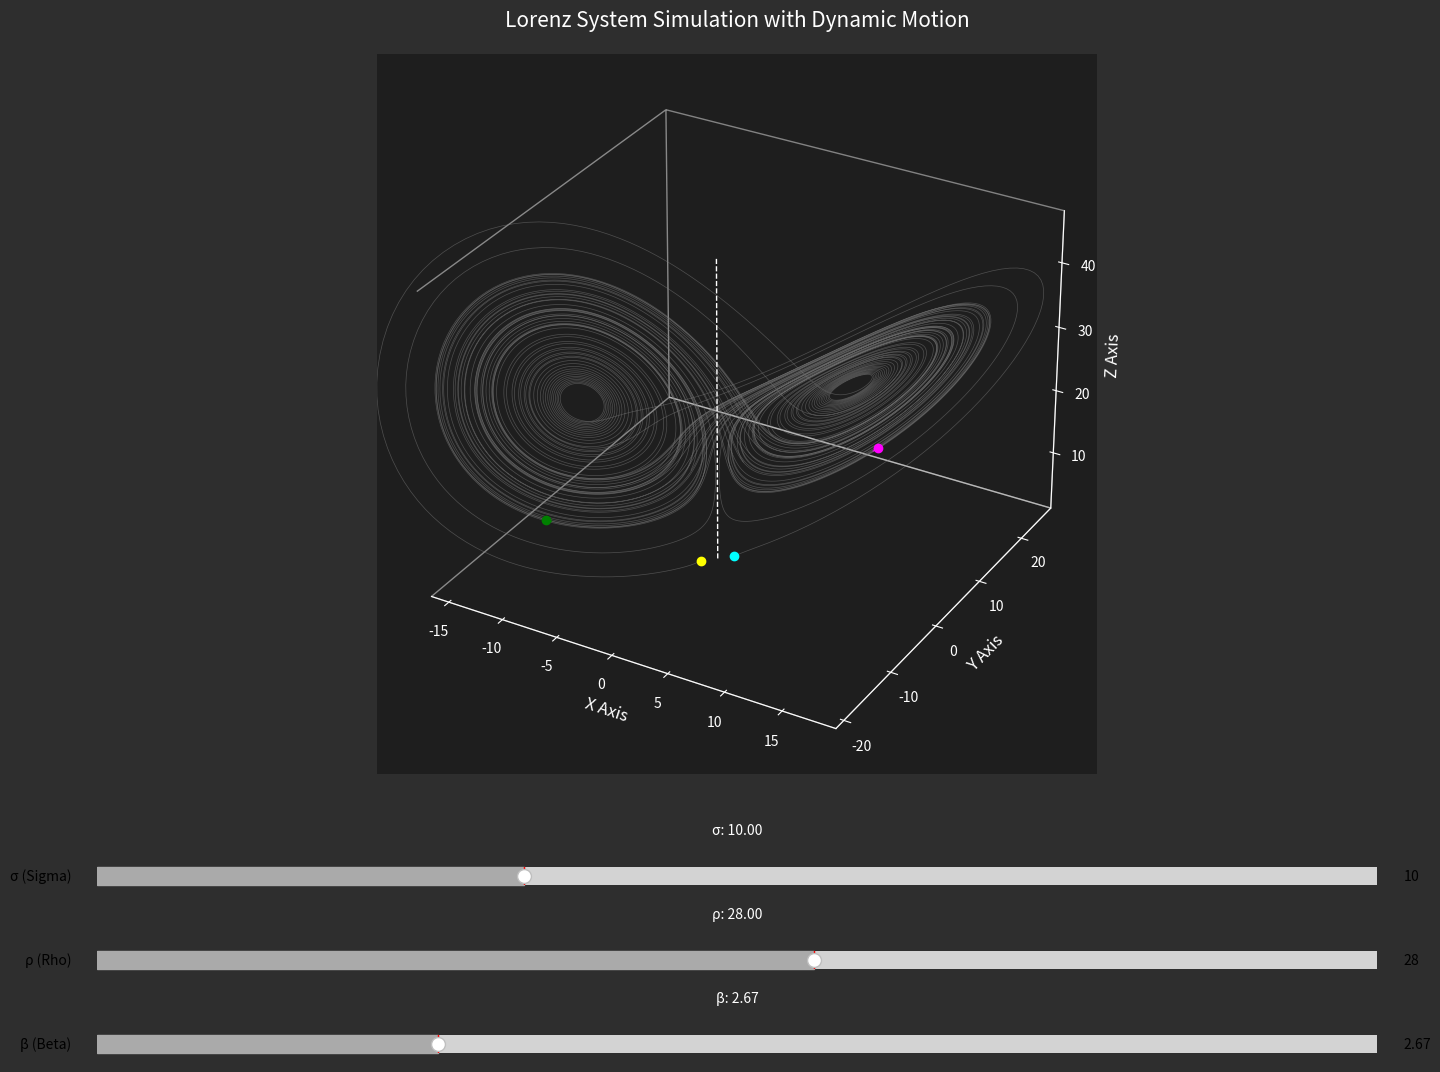

This figure's Python source:
import numpy as np
from scipy.integrate import solve_ivp
import matplotlib.pyplot as plt
from matplotlib.widgets import Slider
from mpl_toolkits.mplot3d import Axes3D
from matplotlib.animation import FuncAnimation

# Define the Lorenz system
def lorenz(t, state, sigma, rho, beta):
    x, y, z = state
    dxdt = sigma * (y - x)
    dydt = x * (rho - z) - y
    dzdt = x * y - beta * z
    return [dxdt, dydt, dzdt]

# Function to compute the trajectory
def compute_trajectory(sigma, rho, beta, initial_state, t_span, t_steps):
    sol = solve_ivp(
        lorenz, t_span, initial_state, args=(sigma, rho, beta), 
        t_eval=np.linspace(t_span[0], t_span[1], t_steps), 
        method='RK45'
    )
    return sol.y

# Initial parameters
initial_sigma = 10.0
initial_rho = 28.0
initial_beta = 8/3

initial_state = [1.0, 1.0, 1.0]
t_span = (0, 40)
t_steps = 10000

# Compute initial trajectory
trajectory = compute_trajectory(initial_sigma, initial_rho, initial_beta, initial_state, t_span, t_steps)

# Compute mirror trajectory for symmetry
mirror_trajectory = compute_trajectory(initial_sigma, initial_rho, initial_beta, [-initial_state[0], -initial_state[1], initial_state[2]], t_span, t_steps)

# Set up the plot with a larger figure size
fig = plt.figure(figsize=(16, 12))  # Increased size
ax = fig.add_subplot(111, projection='3d')

# Adjust subplot to make room for sliders and tooltips
plt.subplots_adjust(left=0.05, bottom=0.35, right=0.95, top=0.95)

# Set dark background for the figure
fig.patch.set_facecolor('#2E2E2E')  # Dark gray
ax.set_facecolor('#1E1E1E')        # Even darker for the axes

# Plot the trajectory lines
line, = ax.plot(
    trajectory[0], trajectory[1], trajectory[2], 
    lw=0.5, color='gray', alpha=0.5
)
mirror_line, = ax.plot(
    mirror_trajectory[0], mirror_trajectory[1], mirror_trajectory[2],
    lw=0.5, color='gray', alpha=0.5
)

# Initialize particles for both trajectories
particle1, = ax.plot([], [], [], 'o', color='cyan', markersize=6)
particle2, = ax.plot([], [], [], 'o', color='magenta', markersize=6)
mirror_particle1, = ax.plot([], [], [], 'o', color='yellow', markersize=6)
mirror_particle2, = ax.plot([], [], [], 'o', color='green', markersize=6)

# Initialize trails for both trajectories
trail_length = 100  # Number of previous points to show
trail1, = ax.plot([], [], [], lw=1, color='cyan', alpha=0.7)
trail2, = ax.plot([], [], [], lw=1, color='magenta', alpha=0.7)
mirror_trail1, = ax.plot([], [], [], lw=1, color='yellow', alpha=0.7)
mirror_trail2, = ax.plot([], [], [], lw=1, color='green', alpha=0.7)

# Highlight the z-axis
ax.plot([0, 0], [0, 0], [np.min(trajectory[2]), np.max(trajectory[2])], 
        color='white', lw=1, linestyle='--')

# Setting the axes properties
ax.set_xlim((np.min(trajectory[0]), np.max(trajectory[0])))
ax.set_ylim((np.min(trajectory[1]), np.max(trajectory[1])))
ax.set_zlim((np.min(trajectory[2]), np.max(trajectory[2])))

# Remove grid lines
ax.grid(False)

# Remove axis panes and spines for a cleaner look
ax.xaxis.pane.fill = False
ax.yaxis.pane.fill = False
ax.zaxis.pane.fill = False

# Set axis lines to white
ax.xaxis.line.set_color('white')
ax.yaxis.line.set_color('white')
ax.zaxis.line.set_color('white')

# Set labels with lighter colors
ax.set_xlabel("X Axis", color='white', fontsize=12)
ax.set_ylabel("Y Axis", color='white', fontsize=12)
ax.set_zlabel("Z Axis", color='white', fontsize=12)
ax.set_title("Lorenz System Simulation with Dynamic Motion", color='white', fontsize=15, pad=20)

# Set tick labels to white
ax.tick_params(colors='white', which='both')

# Slider axes positions
ax_sigma = plt.axes([0.1, 0.25, 0.8, 0.03], facecolor='#4E4E4E')  # Darker slider background
ax_rho = plt.axes([0.1, 0.18, 0.8, 0.03], facecolor='#4E4E4E')
ax_beta = plt.axes([0.1, 0.11, 0.8, 0.03], facecolor='#4E4E4E')

# Create sliders without invalid keyword arguments
slider_sigma = Slider(
    ax_sigma, 'σ (Sigma)', 0.0, 30.0, valinit=initial_sigma, 
    color='#AAAAAA'
)
slider_rho = Slider(
    ax_rho, 'ρ (Rho)', 0.0, 50.0, valinit=initial_rho, 
    color='#AAAAAA'
)
slider_beta = Slider(
    ax_beta, 'β (Beta)', 0.0, 10.0, valinit=initial_beta, 
    color='#AAAAAA'
)

# Adjust slider label font sizes
slider_sigma.label.set_fontsize(10)
slider_rho.label.set_fontsize(10)
slider_beta.label.set_fontsize(10)

# Create text annotations for tooltips
tooltip_sigma = plt.text(0.5, 0.3, f'σ: {initial_sigma:.2f}', 
                         transform=fig.transFigure, color='white', fontsize=10, ha='center')
tooltip_rho = plt.text(0.5, 0.23, f'ρ: {initial_rho:.2f}', 
                       transform=fig.transFigure, color='white', fontsize=10, ha='center')
tooltip_beta = plt.text(0.5, 0.16, f'β: {initial_beta:.2f}', 
                        transform=fig.transFigure, color='white', fontsize=10, ha='center')

# Animation variables
current_index = 0
max_index = t_steps
num_particles = 2  # Number of particles to animate per trajectory
particle_indices = [0, int(t_steps / 2)]  # Starting points for particles

# Initialize trail data
trail1_x, trail1_y, trail1_z = [], [], []
trail2_x, trail2_y, trail2_z = [], [], []
mirror_trail1_x, mirror_trail1_y, mirror_trail1_z = [], [], []
mirror_trail2_x, mirror_trail2_y, mirror_trail2_z = [], [], []

# Update trajectory and reset animation
def update_trajectory(sigma, rho, beta):
    global trajectory, mirror_trajectory, max_index, current_index, particle_indices
    # Recompute trajectory
    trajectory = compute_trajectory(sigma, rho, beta, initial_state, t_span, t_steps)
    mirror_initial_state = [-initial_state[0], -initial_state[1], initial_state[2]]
    mirror_trajectory = compute_trajectory(sigma, rho, beta, mirror_initial_state, t_span, t_steps)
    
    # Update trajectory lines
    line.set_data(trajectory[0], trajectory[1])
    line.set_3d_properties(trajectory[2])
    mirror_line.set_data(mirror_trajectory[0], mirror_trajectory[1])
    mirror_line.set_3d_properties(mirror_trajectory[2])
    
    # Reset animation variables
    current_index = 0
    particle_indices = [0, int(t_steps / 2)]
    
    # Update axes limits
    ax.set_xlim((np.min(trajectory[0]), np.max(trajectory[0])))
    ax.set_ylim((np.min(trajectory[1]), np.max(trajectory[1])))
    ax.set_zlim((np.min(trajectory[2]), np.max(trajectory[2])))
    
    # Clear trails
    trail1_x.clear()
    trail1_y.clear()
    trail1_z.clear()
    trail2_x.clear()
    trail2_y.clear()
    trail2_z.clear()
    mirror_trail1_x.clear()
    mirror_trail1_y.clear()
    mirror_trail1_z.clear()
    mirror_trail2_x.clear()
    mirror_trail2_y.clear()
    mirror_trail2_z.clear()
    
    # Reset trail lines
    trail1.set_data([], [])
    trail1.set_3d_properties([])
    trail2.set_data([], [])
    trail2.set_3d_properties([])
    mirror_trail1.set_data([], [])
    mirror_trail1.set_3d_properties([])
    mirror_trail2.set_data([], [])
    mirror_trail2.set_3d_properties([])

# Update function for sliders
def slider_update(val):
    sigma = slider_sigma.val
    rho = slider_rho.val
    beta = slider_beta.val
    update_trajectory(sigma, rho, beta)
    # Update tooltip texts
    tooltip_sigma.set_text(f'σ: {sigma:.2f}')
    tooltip_rho.set_text(f'ρ: {rho:.2f}')
    tooltip_beta.set_text(f'β: {beta:.2f}')

# Connect sliders to update function
slider_sigma.on_changed(slider_update)
slider_rho.on_changed(slider_update)
slider_beta.on_changed(slider_update)

# Animation function
def animate(frame):
    global current_index, particle_indices
    if current_index >= max_index:
        current_index = 0  # Reset to start

    # Update particles for the main trajectory
    for i in range(num_particles):
        idx = (particle_indices[i] + 1) % max_index
        particle_indices[i] = idx
        x = trajectory[0][idx]
        y = trajectory[1][idx]
        z = trajectory[2][idx]
        if i == 0:
            # Update particle1 position
            particle1.set_data([x], [y])  # Wrap x and y in lists
            particle1.set_3d_properties([z])  # Wrap z in a list
            # Update trail1
            trail1_x.append(x)
            trail1_y.append(y)
            trail1_z.append(z)
            if len(trail1_x) > trail_length:
                trail1_x.pop(0)
                trail1_y.pop(0)
                trail1_z.pop(0)
            trail1.set_data(trail1_x, trail1_y)
            trail1.set_3d_properties(trail1_z)
        elif i == 1:
            # Update particle2 position
            particle2.set_data([x], [y])
            particle2.set_3d_properties([z])
            # Update trail2
            trail2_x.append(x)
            trail2_y.append(y)
            trail2_z.append(z)
            if len(trail2_x) > trail_length:
                trail2_x.pop(0)
                trail2_y.pop(0)
                trail2_z.pop(0)
            trail2.set_data(trail2_x, trail2_y)
            trail2.set_3d_properties(trail2_z)
    
    # Update particles for the mirror trajectory
    for i in range(num_particles):
        idx = (particle_indices[i] + 1) % max_index
        mirror_particle_idx = (idx + t_steps//2) % max_index  # Offset for mirror
        x = mirror_trajectory[0][idx]
        y = mirror_trajectory[1][idx]
        z = mirror_trajectory[2][idx]
        if i == 0:
            # Update mirror_particle1 position
            mirror_particle1.set_data([x], [y])
            mirror_particle1.set_3d_properties([z])
            # Update mirror_trail1
            mirror_trail1_x.append(x)
            mirror_trail1_y.append(y)
            mirror_trail1_z.append(z)
            if len(mirror_trail1_x) > trail_length:
                mirror_trail1_x.pop(0)
                mirror_trail1_y.pop(0)
                mirror_trail1_z.pop(0)
            mirror_trail1.set_data(mirror_trail1_x, mirror_trail1_y)
            mirror_trail1.set_3d_properties(mirror_trail1_z)
        elif i == 1:
            # Update mirror_particle2 position
            mirror_particle2.set_data([x], [y])
            mirror_particle2.set_3d_properties([z])
            # Update mirror_trail2
            mirror_trail2_x.append(x)
            mirror_trail2_y.append(y)
            mirror_trail2_z.append(z)
            if len(mirror_trail2_x) > trail_length:
                mirror_trail2_x.pop(0)
                mirror_trail2_y.pop(0)
                mirror_trail2_z.pop(0)
            mirror_trail2.set_data(mirror_trail2_x, mirror_trail2_y)
            mirror_trail2.set_3d_properties(mirror_trail2_z)
    
    current_index += 1
    return particle1, particle2, mirror_particle1, mirror_particle2, trail1, trail2, mirror_trail1, mirror_trail2

# Create animation
ani = FuncAnimation(fig, animate, frames=max_index, interval=20, blit=True)

plt.show()
